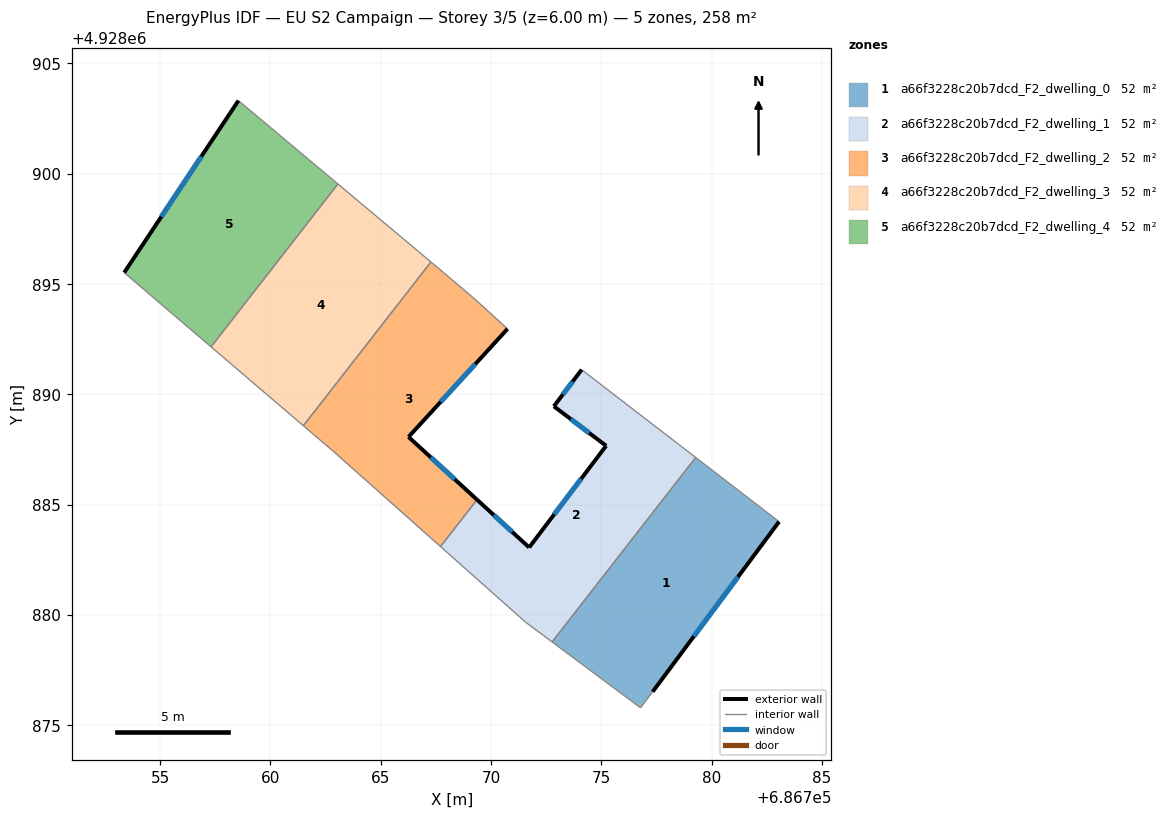
=== STOREY PLAN SPEC (per zone: floor XY polygon, exterior-wall plan segments, windows/doors) ===
zone 1: a66f3228c20b7dcd_F2_dwelling_0  (51.6 m²)
  floor: (686783.06, 4928884.23) (686777.33, 4928876.52) (686776.78, 4928875.79) (686772.77, 4928878.77) (686779.28, 4928887.13)
  exterior wall: (686777.33, 4928876.52) – (686783.06, 4928884.23)  [9.6 m]
    window: (686779.19, 4928879.02) – (686781.20, 4928881.72)  [3.5 m²]
  interior walls: 4
zone 2: a66f3228c20b7dcd_F2_dwelling_1  (51.6 m²)
  floor: (686779.28, 4928887.13) (686772.77, 4928878.77) (686771.57, 4928879.67) (686767.71, 4928883.10) (686769.37, 4928885.22) (686771.73, 4928883.06) (686775.22, 4928887.67) (686772.85, 4928889.46) (686774.11, 4928891.12)
  exterior wall: (686775.22, 4928887.67) – (686771.73, 4928883.06)  [5.8 m]
    window: (686774.09, 4928886.17) – (686772.87, 4928884.56)  [2.1 m²]
  exterior wall: (686772.85, 4928889.46) – (686775.22, 4928887.67)  [3.0 m]
    window: (686773.62, 4928888.87) – (686774.45, 4928888.25)  [1.1 m²]
  exterior wall: (686774.11, 4928891.12) – (686772.85, 4928889.46)  [2.1 m]
    window: (686773.70, 4928890.58) – (686773.26, 4928890.00)  [0.8 m²]
  exterior wall: (686771.73, 4928883.06) – (686769.37, 4928885.22)  [3.2 m]
    window: (686770.96, 4928883.76) – (686770.14, 4928884.52)  [1.2 m²]
  interior walls: 5
zone 3: a66f3228c20b7dcd_F2_dwelling_2  (51.6 m²)
  floor: (686769.21, 4928894.37) (686770.75, 4928892.97) (686766.26, 4928888.07) (686769.37, 4928885.22) (686767.71, 4928883.10) (686762.85, 4928887.42) (686761.49, 4928888.58) (686767.28, 4928896.00) (686767.89, 4928895.49)
  exterior wall: (686766.26, 4928888.07) – (686770.75, 4928892.97)  [6.6 m]
    window: (686767.72, 4928889.66) – (686769.29, 4928891.37)  [2.4 m²]
  exterior wall: (686769.37, 4928885.22) – (686766.26, 4928888.07)  [4.2 m]
    window: (686768.36, 4928886.15) – (686767.27, 4928887.14)  [1.5 m²]
  interior walls: 7
zone 4: a66f3228c20b7dcd_F2_dwelling_3  (51.6 m²)
  floor: (686767.28, 4928896.00) (686761.49, 4928888.58) (686757.31, 4928892.15) (686763.06, 4928899.54)
  interior walls: 4
zone 5: a66f3228c20b7dcd_F2_dwelling_4  (51.6 m²)
  floor: (686763.06, 4928899.54) (686757.31, 4928892.15) (686753.37, 4928895.52) (686758.55, 4928903.32)
  exterior wall: (686758.55, 4928903.32) – (686753.37, 4928895.52)  [9.4 m]
    window: (686756.87, 4928900.78) – (686755.06, 4928898.05)  [3.4 m²]
  interior walls: 3

=== DERIVED (storey summary) ===
Building: EU S2 Campaign
Storey: 3 of 5  (floor level z = 6.00 m)
Storey gross floor area: 258.0 m²
Zones on this storey: 5
  - a66f3228c20b7dcd_F2_dwelling_0: floor 51.6 m²; exterior wall 9.6 m (28.8 m²); 1 window(s) 3.5 m²; WWR 12.2%
  - a66f3228c20b7dcd_F2_dwelling_1: floor 51.6 m²; exterior wall 14.0 m (42.1 m²); 4 window(s) 5.1 m²; WWR 12.2%
  - a66f3228c20b7dcd_F2_dwelling_2: floor 51.6 m²; exterior wall 10.9 m (32.6 m²); 2 window(s) 4.0 m²; WWR 12.2%
  - a66f3228c20b7dcd_F2_dwelling_3: floor 51.6 m²
  - a66f3228c20b7dcd_F2_dwelling_4: floor 51.6 m²; exterior wall 9.4 m (28.1 m²); 1 window(s) 3.4 m²; WWR 12.2%
Zone adjacency (shared interzone walls):
  - a66f3228c20b7dcd_F2_dwelling_0 ↔ a66f3228c20b7dcd_F2_dwelling_1
  - a66f3228c20b7dcd_F2_dwelling_1 ↔ a66f3228c20b7dcd_F2_dwelling_2
  - a66f3228c20b7dcd_F2_dwelling_2 ↔ a66f3228c20b7dcd_F2_dwelling_3
  - a66f3228c20b7dcd_F2_dwelling_3 ↔ a66f3228c20b7dcd_F2_dwelling_4